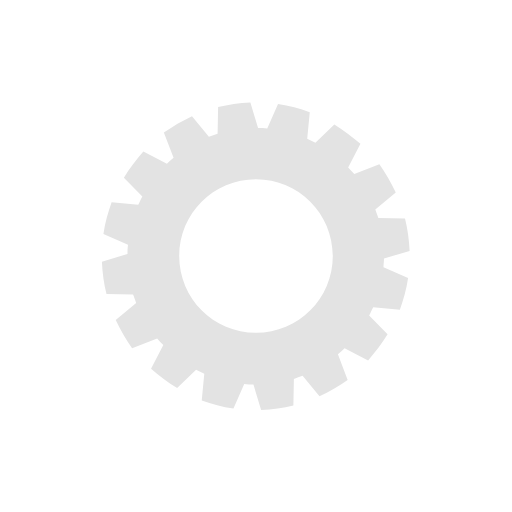
t = 0.00 s
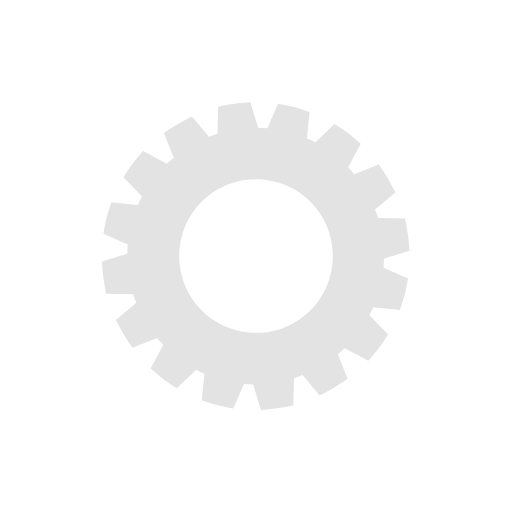
t = 0.25 s
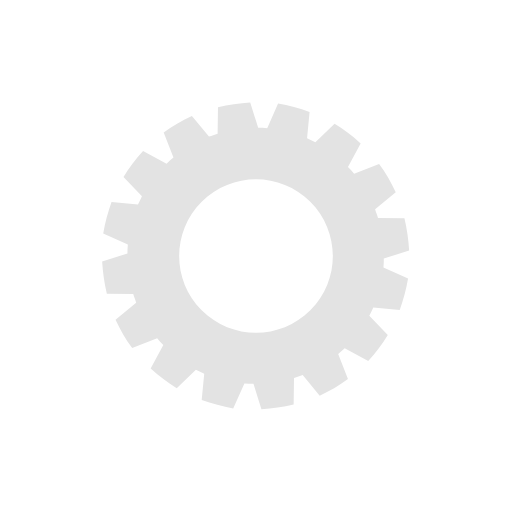
t = 0.50 s
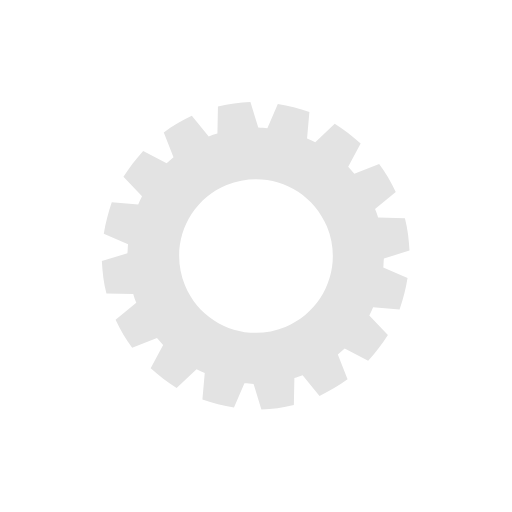
t = 0.75 s

The animated SVG that drew these frames (rendered in a browser with its animation timeline set to each time). Animation: 1 SMIL element (animateTransform=1); one cycle of 1.00 s, repeats indefinitely.

<?xml version="1.0" encoding="utf-8"?><svg width='160px' height='160px' xmlns="http://www.w3.org/2000/svg" viewBox="0 0 100 100" preserveAspectRatio="xMidYMid" class="uil-gear"><rect x="0" y="0" width="100" height="100" fill="none" class="bk"></rect><path d="M75,50.5l5-1.5c-0.1-2.2-0.4-4.3-0.9-6.3l-5.2-0.1c-0.2-0.6-0.4-1.1-0.6-1.7l4-3.3c-0.9-1.9-2-3.8-3.2-5.5L69.2,34 c-0.4-0.5-0.8-0.9-1.2-1.3l2.4-4.6c-1.6-1.4-3.3-2.7-5.1-3.8l-3.7,3.6c-0.5-0.3-1.1-0.5-1.6-0.8l0.5-5.2c-2-0.7-4-1.3-6.2-1.6 l-2.1,4.8c-0.6-0.1-1.2-0.1-1.8-0.1l-1.5-5c-2.2,0.1-4.3,0.4-6.3,0.9l-0.1,5.2c-0.6,0.2-1.1,0.4-1.7,0.6l-3.3-4 c-1.9,0.9-3.8,2-5.5,3.2l1.9,4.9c-0.5,0.4-0.9,0.8-1.3,1.2l-4.6-2.4c-1.4,1.6-2.7,3.3-3.8,5.1l3.6,3.7c-0.3,0.5-0.5,1.1-0.8,1.6 l-5.2-0.5c-0.7,2-1.3,4-1.6,6.2l4.8,2.1c-0.1,0.6-0.1,1.2-0.1,1.8l-5,1.5c0.1,2.2,0.4,4.3,0.9,6.3l5.2,0.1c0.2,0.6,0.4,1.1,0.6,1.7 l-4,3.3c0.9,1.9,2,3.8,3.2,5.5l4.9-1.9c0.4,0.5,0.8,0.9,1.2,1.3l-2.4,4.6c1.6,1.4,3.3,2.7,5.1,3.8l3.7-3.6c0.5,0.3,1.1,0.5,1.6,0.8 l-0.5,5.2c2,0.7,4,1.3,6.2,1.6l2.1-4.8c0.6,0.1,1.2,0.1,1.8,0.1l1.5,5c2.2-0.1,4.3-0.4,6.3-0.9l0.1-5.2c0.6-0.2,1.1-0.4,1.7-0.6 l3.3,4c1.9-0.9,3.8-2,5.5-3.2L66,69.2c0.5-0.4,0.9-0.8,1.3-1.2l4.6,2.4c1.4-1.6,2.7-3.3,3.8-5.1l-3.6-3.7c0.3-0.5,0.5-1.1,0.8-1.6 l5.2,0.5c0.7-2,1.3-4,1.6-6.2l-4.8-2.1C74.9,51.7,75,51.1,75,50.5z M50,65c-8.3,0-15-6.7-15-15c0-8.3,6.7-15,15-15s15,6.7,15,15 C65,58.3,58.3,65,50,65z" fill="#e3e3e3"><animateTransform attributeName="transform" type="rotate" from="0 50 50" to="90 50 50" dur="1s" repeatCount="indefinite"></animateTransform></path></svg>
